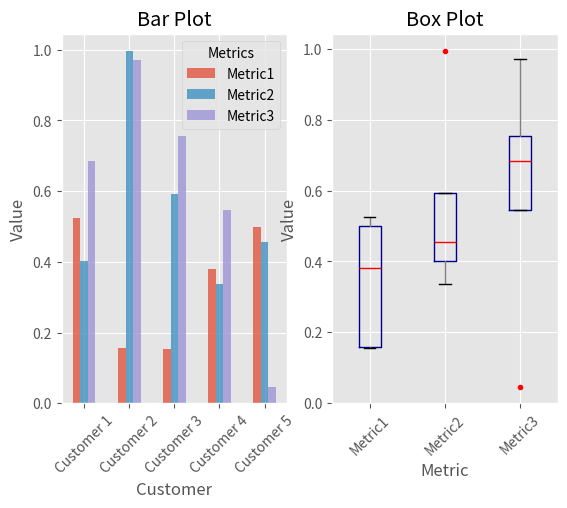

Source code (Python):
#文件需求：生成并排放置的条形图和箱线图
#!/usr/bin/env python3
import pandas as pd
import numpy as np
import matplotlib.pyplot as plt
plt.style.use('ggplot')
fig,axes = plt.subplots(nrows=1,ncols=2)
ax1,ax2 = axes.ravel()
data_frame = pd.DataFrame(np.random.rand(5,3),index=['Customer 1','Customer 2','Customer 3','Customer 4','Customer 5'],
                           columns= pd.Index(['Metric1','Metric2','Metric3'],name='Metrics'))
data_frame.plot(kind='bar',ax=ax1,alpha=0.75,title= 'Bar Plot')
plt.setp(ax1.get_xticklabels(),rotation=45,fontsize=10)
plt.setp(ax1.get_yticklabels(),rotation=0,fontsize=10)
ax1.set_xlabel('Customer')
ax1.set_ylabel('Value')
ax1.xaxis.set_ticks_position('bottom')
ax1.yaxis.set_ticks_position('left')
colors = dict(boxes='DarkBlue',whiskers='Gray',medians='Red',caps='Black')
data_frame.plot(kind='box',color=colors,sym='r.',ax=ax2,title= 'Box Plot')
plt.setp(ax2.get_xticklabels(),rotation=45,fontsize=10)
plt.setp(ax2.get_yticklabels(),rotation=0,fontsize=10)
ax2.set_xlabel('Metric')
ax2.set_ylabel('Value')
ax2.xaxis.set_ticks_position('bottom')
ax2.yaxis.set_ticks_position('left')
plt.savefig('pandas_plot.png',dpi=400,bbox_inches='tight')
plt.show()